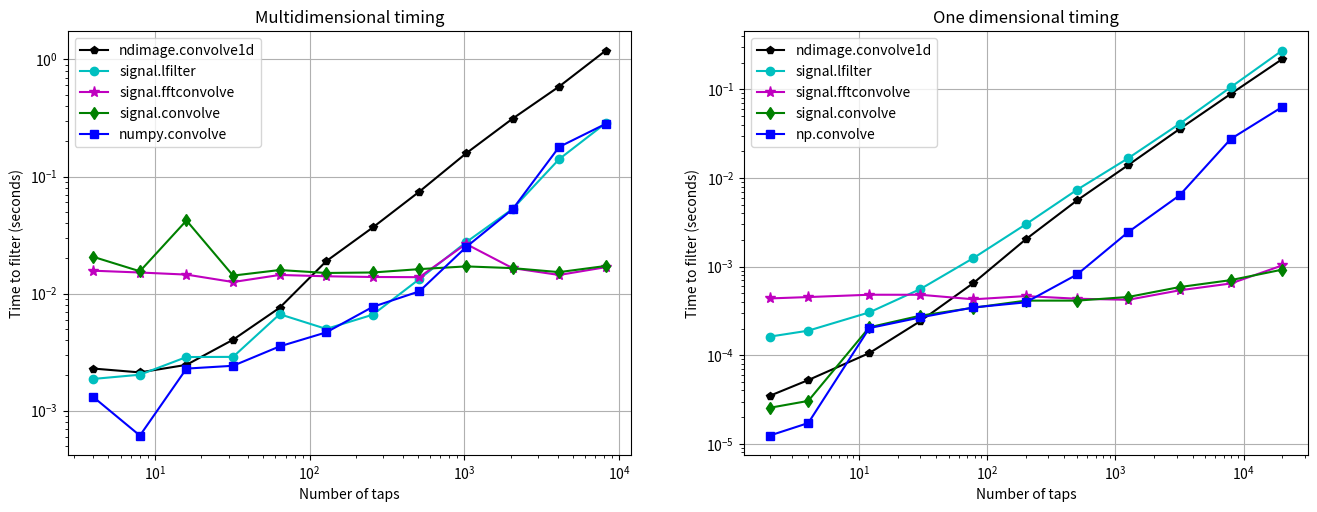

This chart was generated by the following Python code:
from __future__ import print_function
import time

import numpy as np
from numpy import convolve as np_convolve
from scipy.signal import fftconvolve, lfilter, firwin
from scipy.signal import convolve as sig_convolve
from scipy.ndimage import convolve1d
import matplotlib.pyplot as plt

# Create the m by n data to be filtered.
m = 1
n = 2**18
x = np.random.random(size=(m, n))

conv_time = []
npconv_time = []
fftconv_time = []
conv1d_time = []
lfilt_time = []

diff_list = []
diff2_list = []
diff3_list = []

ntaps_list = 2**np.arange(2, 14)

for ntaps in ntaps_list:
    # Create a FIR filter.
    b = firwin(ntaps, [0.05, 0.95], width=0.05, pass_zero=False)

    # --- signal.convolve ---
    tstart = time.time()
    conv_result = sig_convolve(x, b[np.newaxis, :], mode='valid')
    conv_time.append(time.time() - tstart)

    # --- numpy.convolve ---
    tstart = time.time()
    npconv_result = np.array([np_convolve(xi, b, mode='valid') for xi in x])
    npconv_time.append(time.time() - tstart)

    # --- signal.fftconvolve ---
    tstart = time.time()
    fftconv_result = fftconvolve(x, b[np.newaxis, :], mode='valid')
    fftconv_time.append(time.time() - tstart)

    # --- convolve1d ---
    tstart = time.time()
    # convolve1d doesn't have a 'valid' mode, so we expliclity slice out
    # the valid part of the result.
    conv1d_result = convolve1d(x, b)[:, (len(b) - 1) // 2:-(len(b) // 2)]
    conv1d_time.append(time.time() - tstart)

    # --- lfilter ---
    tstart = time.time()
    lfilt_result = lfilter(b, [1.0], x)[:, len(b) - 1:]
    lfilt_time.append(time.time() - tstart)

    diff = np.abs(fftconv_result - lfilt_result).max()
    diff_list.append(diff)

    diff2 = np.abs(conv1d_result - lfilt_result).max()
    diff2_list.append(diff2)

    diff3 = np.abs(npconv_result - lfilt_result).max()
    diff3_list.append(diff3)

# Verify that np.convolve and lfilter gave the same results.
print("Did np.convolve and lfilter produce the same results?", )
check = all(diff < 1e-13 for diff in diff3_list)
if check:
    print("Yes.")
else:
    print("No!  Something went wrong.")

# Verify that fftconvolve and lfilter gave the same results.
print("Did fftconvolve and lfilter produce the same results?")
check = all(diff < 1e-13 for diff in diff_list)
if check:
    print("Yes.")
else:
    print("No!  Something went wrong.")

# Verify that convolve1d and lfilter gave the same results.
print("Did convolve1d and lfilter produce the same results?", )
check = all(diff2 < 1e-13 for diff2 in diff2_list)
if check:
    print("Yes.")
else:
    print("No!  Something went wrong.")


def timeit(fn, shape, lfilter=False, n_x=2e4, repeats=3):
    x = np.random.rand(int(n_x))
    y = np.random.rand(*shape)
    args = [x, y] if not lfilter else [x, x, y]
    times = []
    for _ in range(int(repeats)):
        start = time.time()
        c = fn(*args)
        times += [time.time() - start]
    return min(times)


npconv_time2, conv_time2, conv1d_time2 = [], [], []
fftconv_time2, sig_conv_time2, lconv_time2 = [], [], []
Ns_1d = 2 * np.logspace(0, 4, num=11, dtype=int)
for n in Ns_1d:
    npconv_time2 += [timeit(np_convolve, shape=(n, ))]
    conv1d_time2 += [timeit(convolve1d, shape=(n, ))]
    fftconv_time2 += [timeit(fftconvolve, shape=(n, ))]
    sig_conv_time2 += [timeit(sig_convolve, shape=(n, ))]
    lconv_time2 += [timeit(lfilter, shape=(n, ), lfilter=True)]
fig = plt.figure(1, figsize=(16, 5.5))
plt.subplot(1, 2, 1)
plt.loglog(ntaps_list, conv1d_time, 'k-p', label='ndimage.convolve1d')
plt.loglog(ntaps_list, lfilt_time, 'c-o', label='signal.lfilter')
plt.loglog(
    ntaps_list, fftconv_time, 'm-*', markersize=8, label='signal.fftconvolve')
plt.loglog(
    ntaps_list[:len(conv_time)], conv_time, 'g-d', label='signal.convolve')
plt.loglog(ntaps_list, npconv_time, 'b-s', label='numpy.convolve')
plt.legend(loc='best', numpoints=1)
plt.grid(True)
plt.xlabel('Number of taps')
plt.ylabel('Time to filter (seconds)')
plt.title('Multidimensional timing')

plt.subplot(1, 2, 2)
plt.loglog(Ns_1d, conv1d_time2, 'k-p', label='ndimage.convolve1d')
plt.loglog(Ns_1d, lconv_time2, 'c-o', label='signal.lfilter')
plt.loglog(
    Ns_1d, fftconv_time2, 'm-*', markersize=8, label='signal.fftconvolve')
plt.loglog(Ns_1d, sig_conv_time2, 'g-d', label='signal.convolve')
plt.loglog(Ns_1d, npconv_time2, 'b-s', label='np.convolve')
plt.grid()
plt.xlabel('Number of taps')
plt.ylabel('Time to filter (seconds)')
plt.title('One dimensional timing')
plt.legend(loc='best')
plt.show()
